2-way image classification set "Image-classification" from GitHub (mskcsetce/Image-classification); label vocabulary: hydrangea, nature.

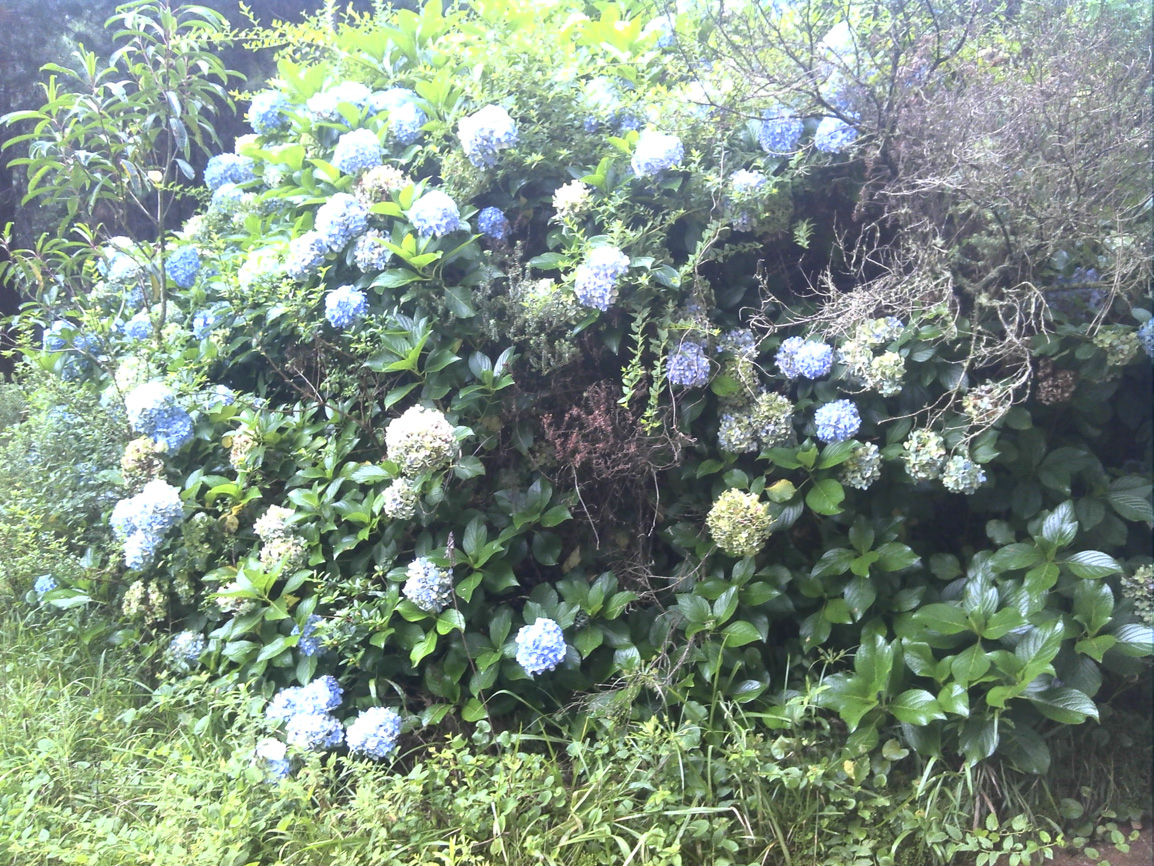
Label: hydrangea

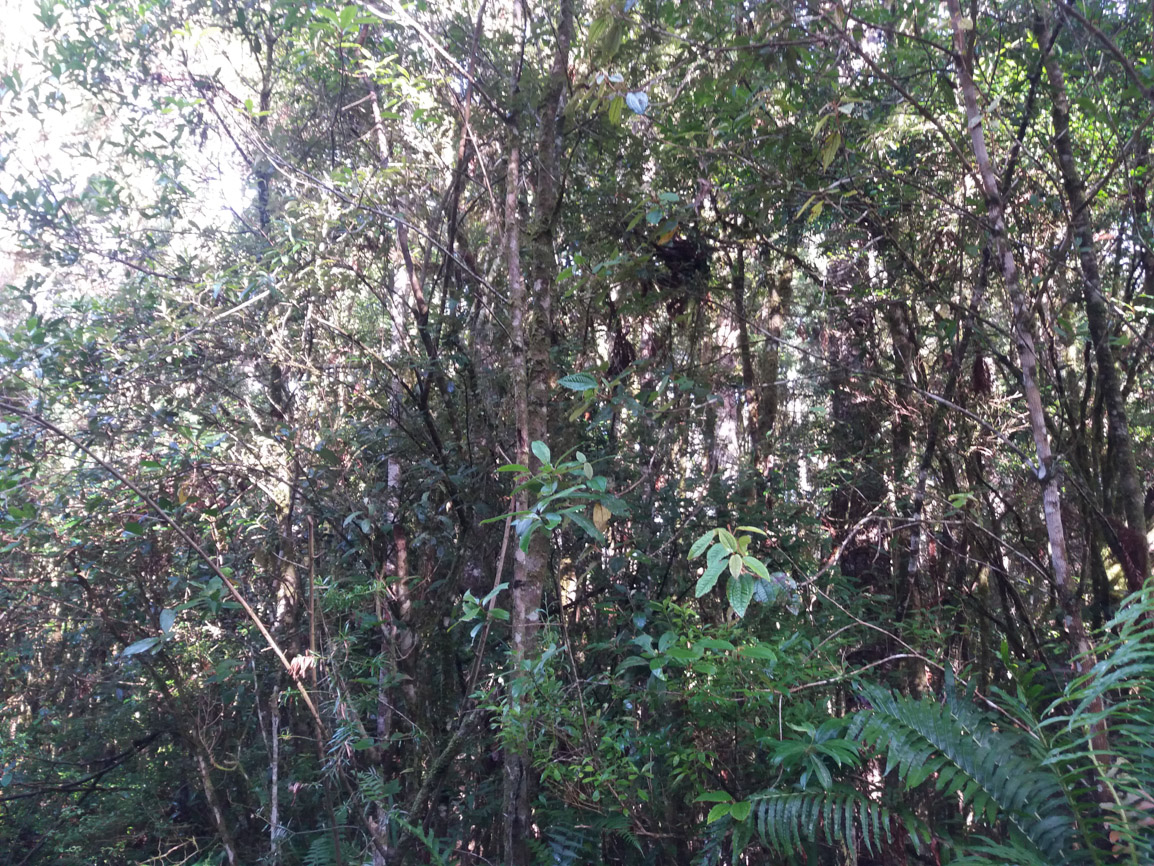
Label: nature

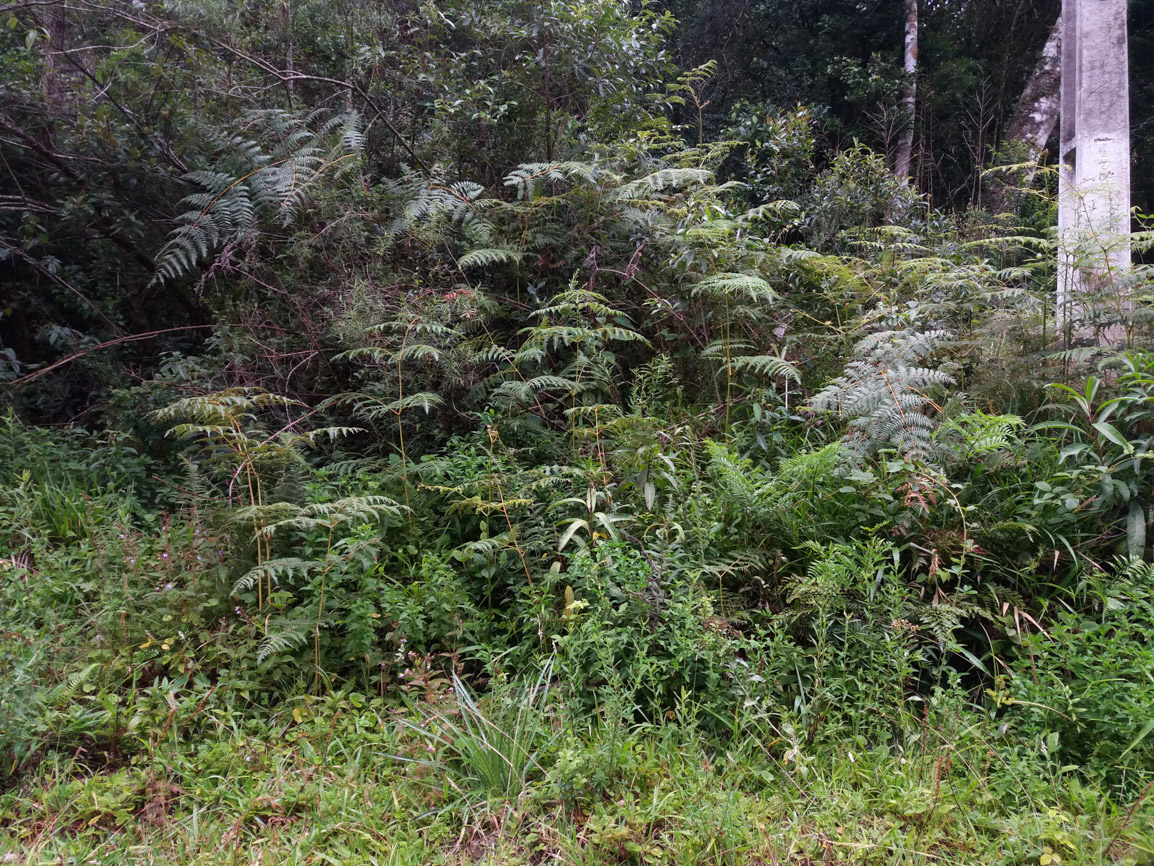
Label: nature

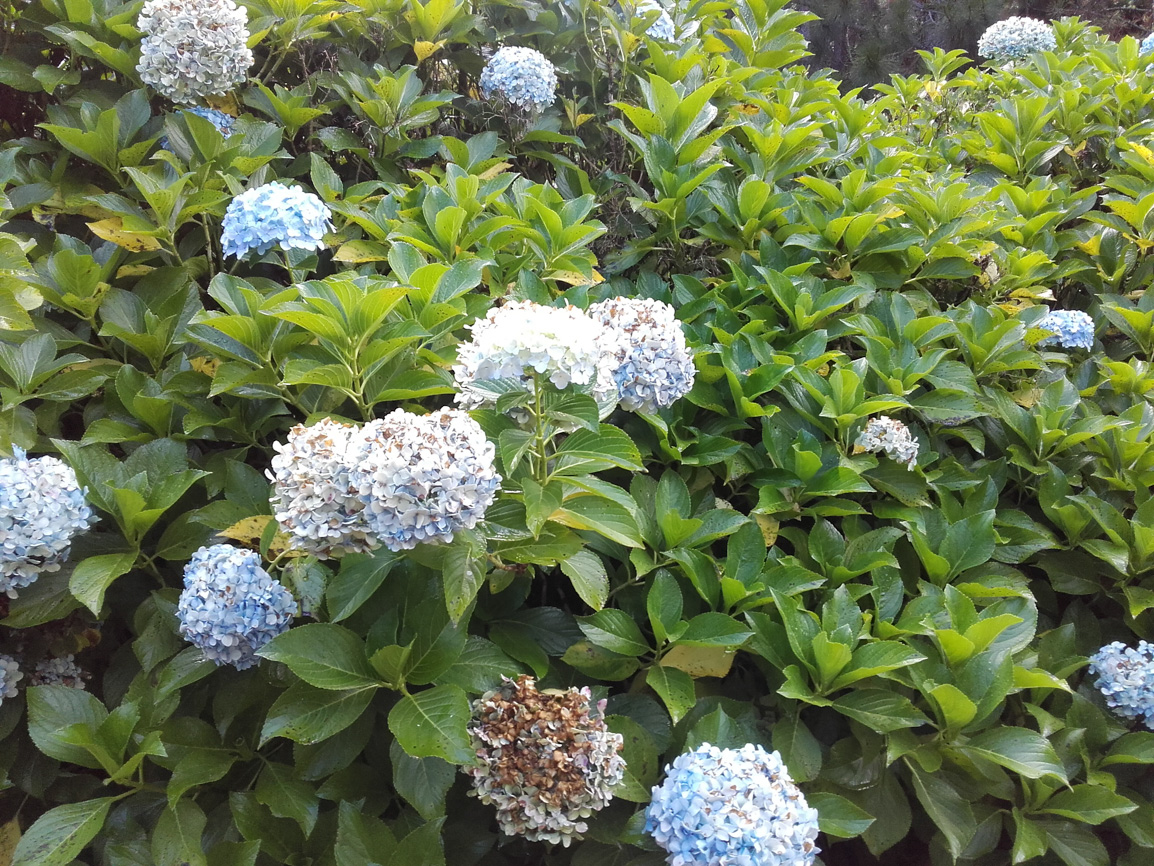
Label: hydrangea

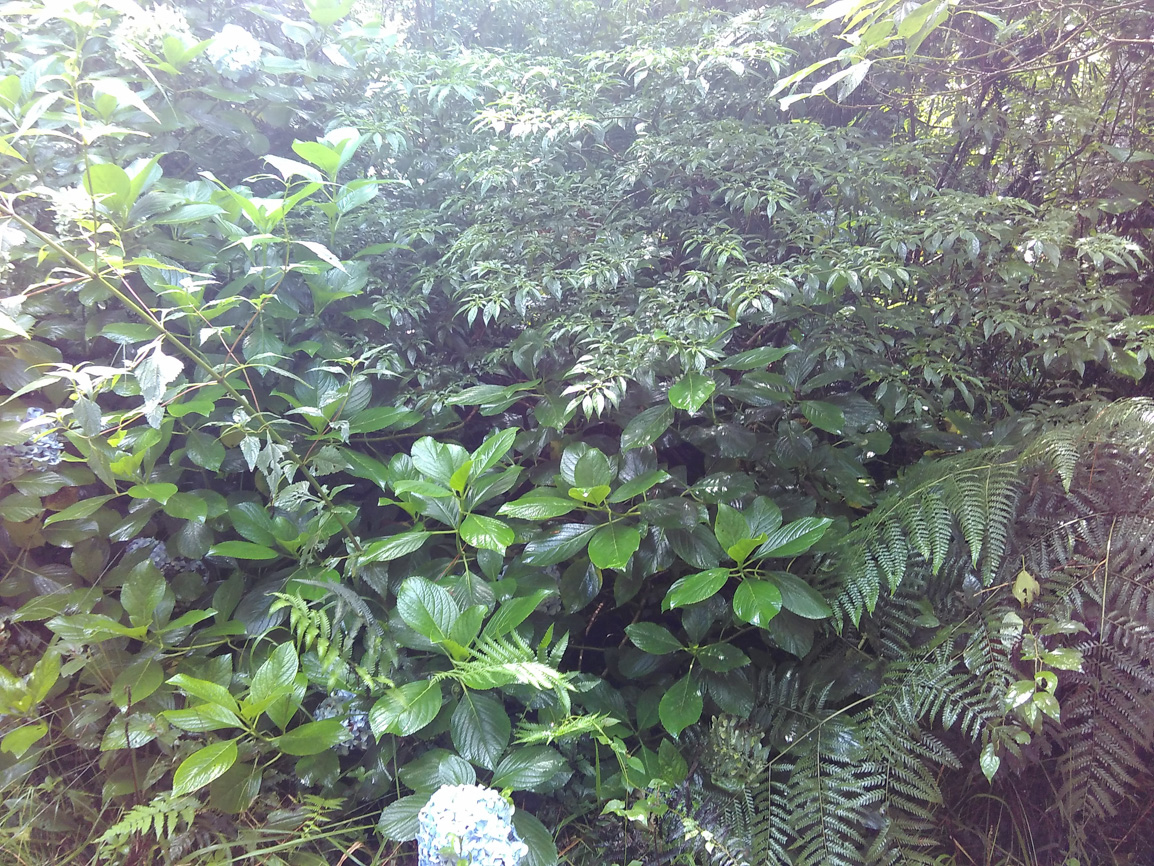
Label: hydrangea

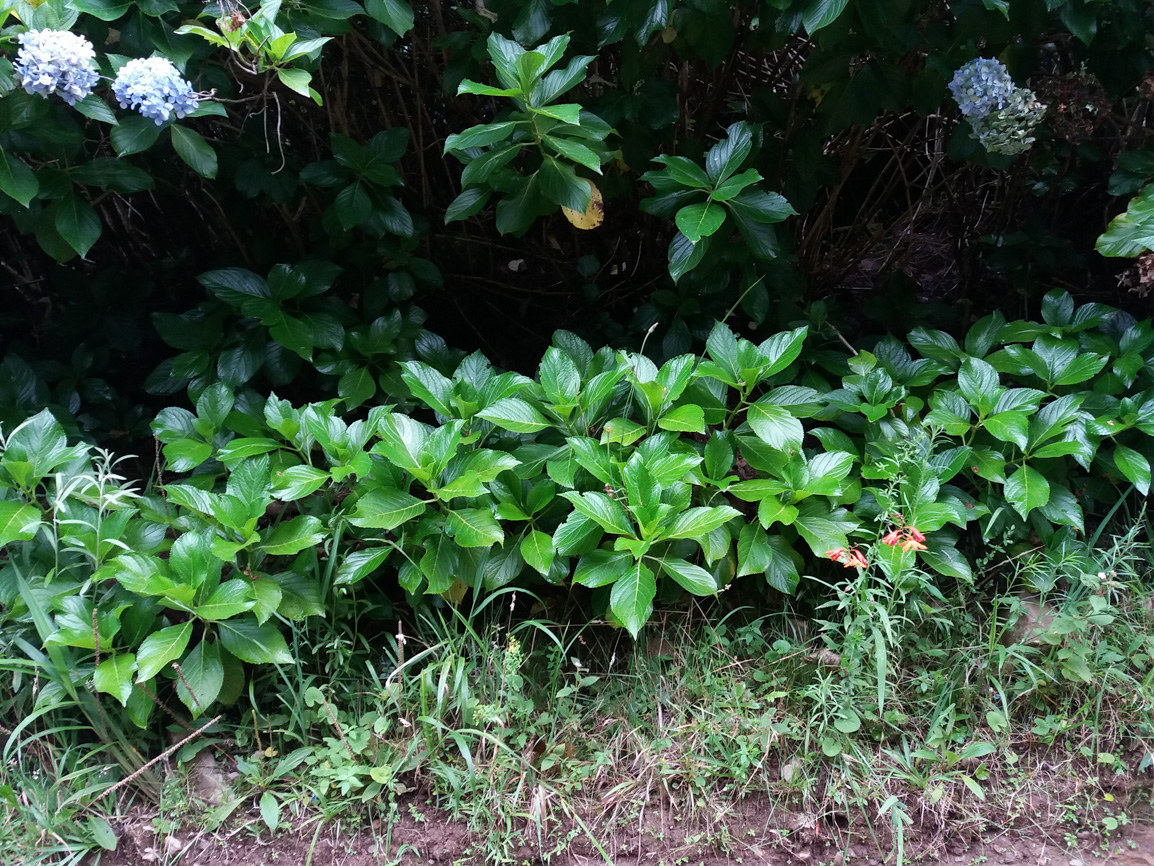
Label: nature
